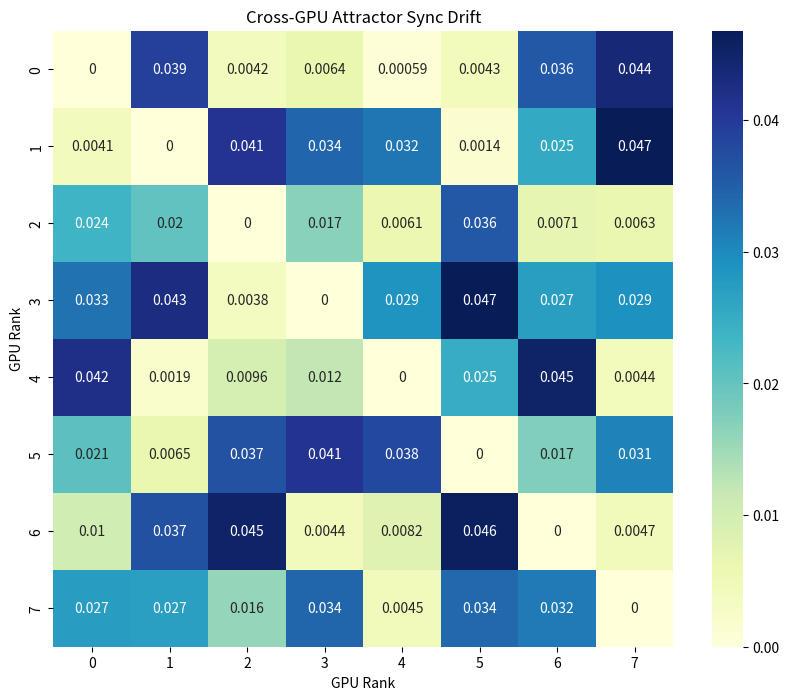

This figure's Python source: (Note: this script raises an exception after producing the figure.)
import seaborn as sns
import matplotlib.pyplot as plt
import numpy as np

def generate_sync_heatmap(world_size: int):
    """
    Generates a heatmap of desync drift between every GPU pair.
    """
    drift_matrix = np.random.rand(world_size, world_size) * 0.05
    np.fill_diagonal(drift_matrix, 0)
    
    plt.figure(figsize=(10, 8))
    sns.heatmap(drift_matrix, annot=True, cmap="YlGnBu")
    plt.title("Cross-GPU Attractor Sync Drift")
    plt.xlabel("GPU Rank")
    plt.ylabel("GPU Rank")
    plt.savefig("results/phase33/sync_drift_heatmap.png")

if __name__ == "__main__":
    generate_sync_heatmap(8)
